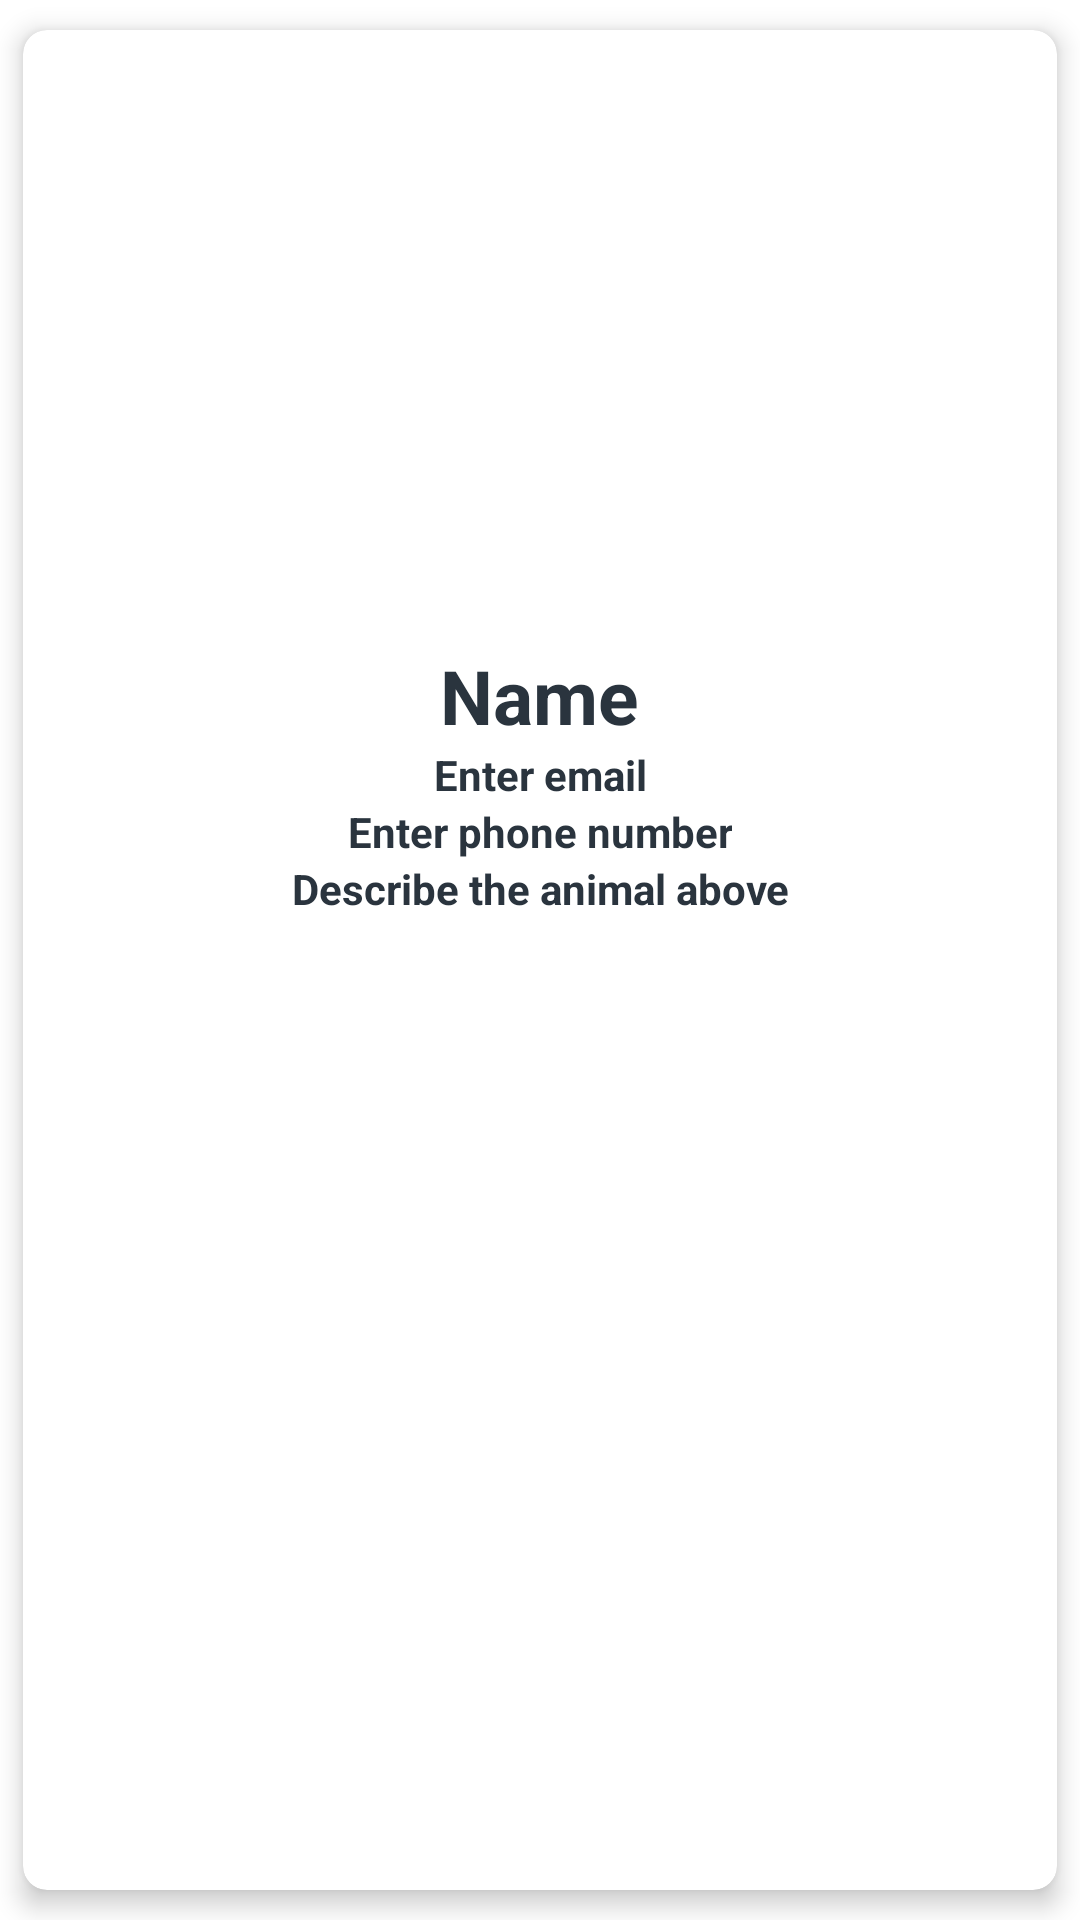

Here is an Android app screen rendered from its layout file. Give the layout XML and the strings, colors and styles it references.
<!-- AndroidManifest.xml: application theme Theme.Oceanstreach -->
<!-- res/layout/animals_layout.xml -->
<?xml version="1.0" encoding="utf-8"?>
<androidx.cardview.widget.CardView xmlns:android="http://schemas.android.com/apk/res/android"
    xmlns:app="http://schemas.android.com/apk/res-auto"
    xmlns:card_view="http://schemas.android.com/tools"
    android:orientation="vertical"
    android:layout_width="match_parent"
    android:layout_height="wrap_content"
    app:cardCornerRadius="8dp"
    app:cardElevation="5dp"
app:cardUseCompatPadding="true"
    android:layout_margin="5dp">
    <LinearLayout
        android:gravity="center"
        android:layout_margin="5dp"
        android:layout_width="match_parent"
        android:layout_height="wrap_content"
        android:orientation="vertical">
        <ImageView
            android:id="@+id/imageview2"
            android:layout_width="match_parent"
            android:scaleType="centerCrop"
            android:layout_height="200dp"
            android:layout_weight="1"
            android:src="@drawable/bird"/>
        <TextView
            android:id="@+id/tv_name"
            android:textSize="25dp"
            android:textAlignment="center"
            android:textStyle="bold"
            android:textColor="#2A343E"
            android:text="Name"
            android:layout_width="wrap_content"
            android:layout_height="wrap_content"
            android:gravity="center_horizontal" />
        <TextView
            android:layout_width="wrap_content"
            android:layout_height="wrap_content"
            android:inputType="textEmailAddress"
            android:textAlignment="center"
            android:textStyle="bold"
            android:textColor="#2A343E"
            android:text="Enter email"
            android:id="@+id/tv_email"
            android:gravity="center_horizontal" />
        <TextView
            android:layout_width="wrap_content"
            android:layout_height="wrap_content"
            android:inputType="number"
            android:textAlignment="center"
            android:textStyle="bold"
            android:textColor="#2A343E"
            android:text="Enter phone number"
            android:id="@+id/tv_number"
            android:gravity="center_horizontal" />
        <TextView
            android:layout_width="wrap_content"
            android:layout_height="wrap_content"
            android:inputType="textLongMessage"
            android:textAlignment="center"
            android:textStyle="bold"
            android:textColor="#2A343E"
            android:text="Describe the animal above"
            android:id="@+id/tv_description"
            android:gravity="center_horizontal" />

    </LinearLayout>



</androidx.cardview.widget.CardView>
<!-- resources referenced by this layout -->
<resources>
  <style name="Theme.Oceanstreach" parent="Theme.MaterialComponents.DayNight.DarkActionBar">
          
          <item name="colorPrimary">@color/purple_500</item>
          <item name="colorPrimaryVariant">@color/primary</item>
          <item name="colorOnPrimary">@color/white</item>
          
          <item name="colorSecondary">@color/teal_200</item>
          <item name="colorSecondaryVariant">@color/teal_700</item>
          <item name="colorOnSecondary">@color/black</item>
          
          <item name="android:statusBarColor" tools:targetApi="l">?attr/colorPrimaryVariant</item>
          
      </style>
  <color name="purple_500">#FFC107</color>
  <color name="primary">#FFC107</color>
  <color name="white">#FFFFFFFF</color>
  <color name="teal_200">#FF03DAC5</color>
  <color name="teal_700">#FF018786</color>
  <color name="black">#FF000000</color>
</resources>
